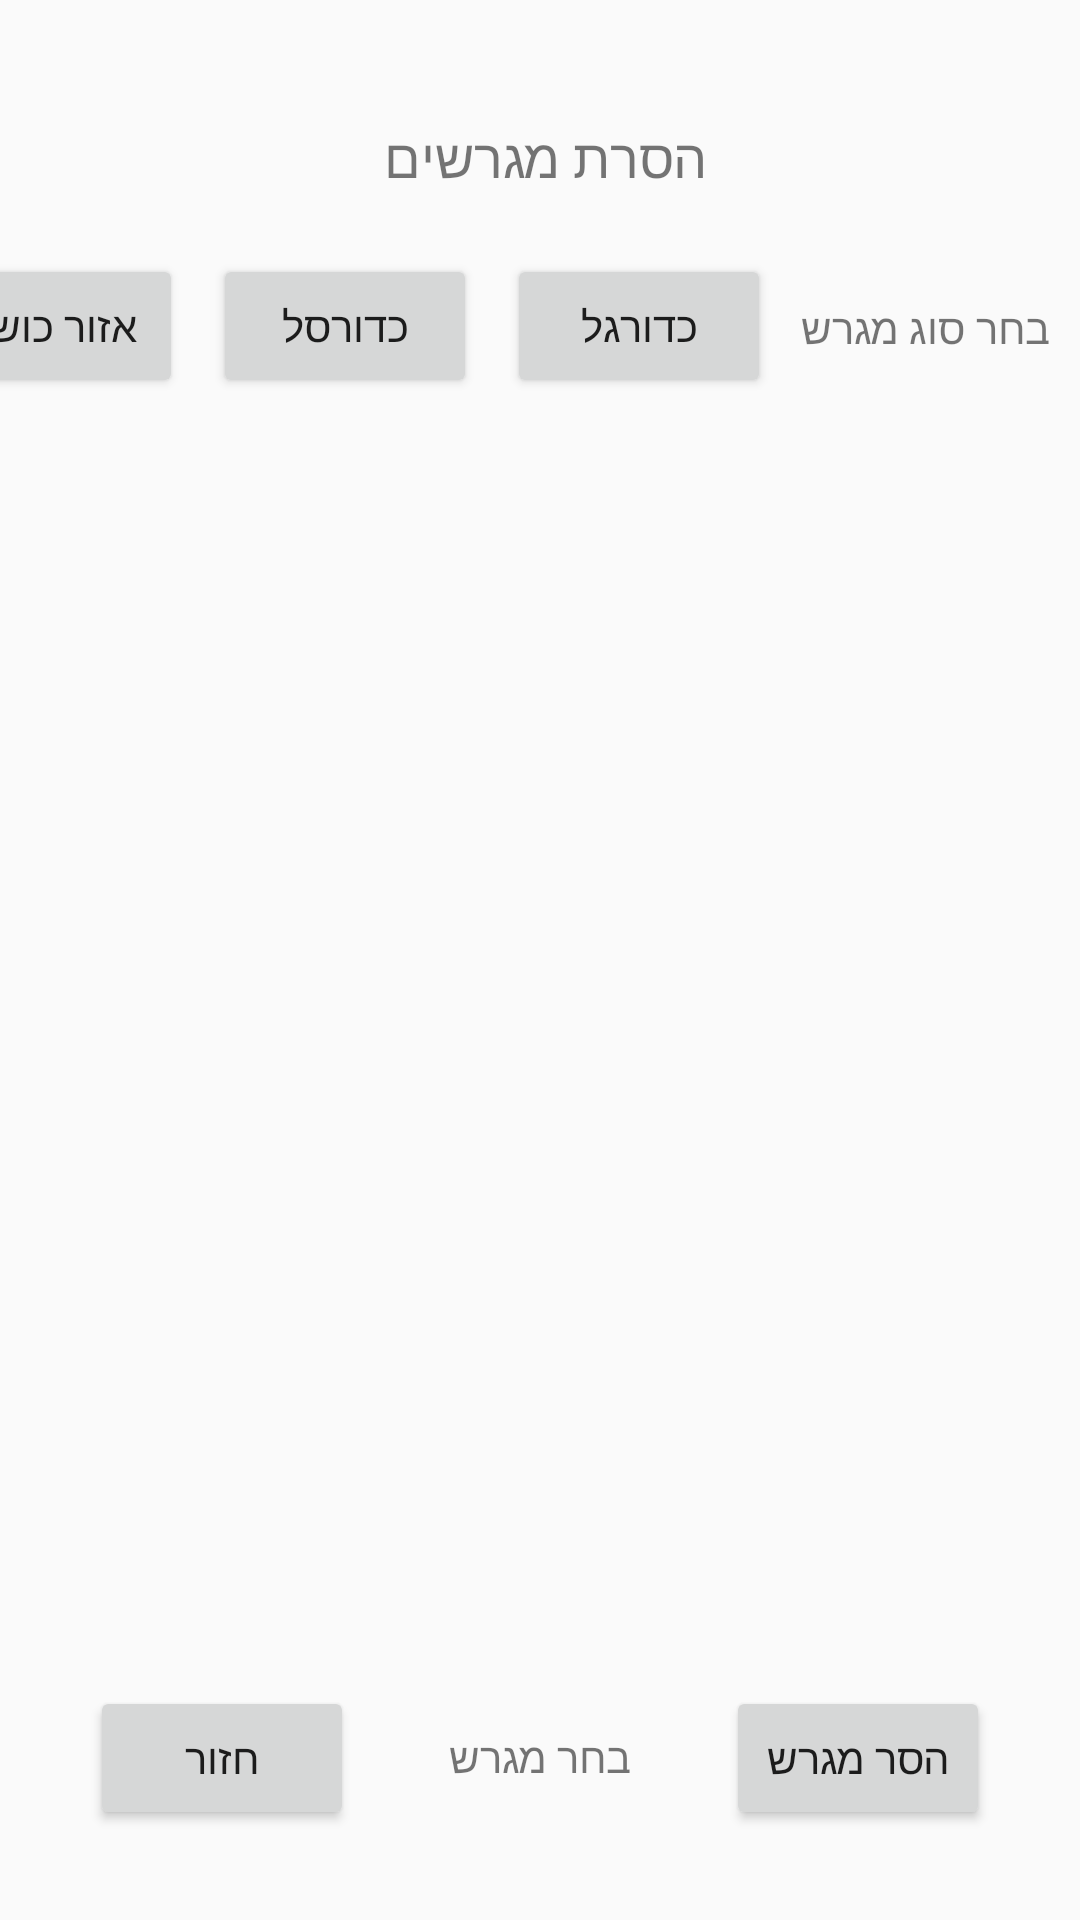

Layout XML and referenced resources for this Android screen:
<!-- AndroidManifest.xml: application theme AppTheme -->
<!-- res/layout/activity_remove_fields.xml -->
<?xml version="1.0" encoding="utf-8"?>
<androidx.constraintlayout.widget.ConstraintLayout xmlns:android="http://schemas.android.com/apk/res/android"
    xmlns:app="http://schemas.android.com/apk/res-auto"
    xmlns:tools="http://schemas.android.com/tools"
    android:layout_width="match_parent"
    android:layout_height="match_parent"
    tools:context=".RemoveFieldsActivity"
    android:id="@+id/removeFieldsLayout">

    <TextView
        android:id="@+id/textView4"
        android:layout_width="wrap_content"
        android:layout_height="wrap_content"
        android:layout_marginStart="100dp"
        android:layout_marginTop="40dp"
        android:layout_marginEnd="100dp"
        android:text="@string/remove_fields"
        android:textSize="18sp"
        app:layout_constraintEnd_toEndOf="parent"
        app:layout_constraintHorizontal_bias="0.531"
        app:layout_constraintStart_toStartOf="parent"
        app:layout_constraintTop_toTopOf="parent" />

    <Button
        android:id="@+id/goBackBtn"
        android:layout_width="wrap_content"
        android:layout_height="wrap_content"
        android:layout_marginStart="30dp"
        android:layout_marginBottom="30dp"
        android:onClick="backClick"
        android:text="@string/back"
        app:layout_constraintBottom_toBottomOf="parent"
        app:layout_constraintStart_toStartOf="parent" />

    <TextView
        android:id="@+id/textView6"
        android:layout_width="wrap_content"
        android:layout_height="wrap_content"
        android:layout_marginTop="35dp"
        android:layout_marginEnd="10dp"
        android:text="@string/select_type_of_field"
        app:layout_constraintEnd_toEndOf="parent"
        app:layout_constraintTop_toBottomOf="@+id/textView4" />

    <Button
        android:id="@+id/btnFootball"
        android:layout_width="wrap_content"
        android:layout_height="wrap_content"
        android:layout_marginTop="20dp"
        android:layout_marginEnd="10dp"
        android:text="@string/football"
        app:layout_constraintEnd_toStartOf="@+id/textView6"
        app:layout_constraintTop_toBottomOf="@+id/textView4" />

    <Button
        android:id="@+id/btnBasketball"
        android:layout_width="wrap_content"
        android:layout_height="wrap_content"
        android:layout_marginTop="20dp"
        android:layout_marginEnd="10dp"
        android:text="@string/basketball"
        app:layout_constraintEnd_toStartOf="@+id/btnFootball"
        app:layout_constraintTop_toBottomOf="@+id/textView4" />

    <Button
        android:id="@+id/btnGym"
        android:layout_width="wrap_content"
        android:layout_height="wrap_content"
        android:layout_marginTop="20dp"
        android:layout_marginEnd="10dp"
        android:text="@string/gym_area"
        app:layout_constraintEnd_toStartOf="@+id/btnBasketball"
        app:layout_constraintTop_toBottomOf="@+id/textView4" />

    <Button
        android:id="@+id/removeSingleFieldBtn"
        android:layout_width="wrap_content"
        android:layout_height="wrap_content"
        android:layout_marginEnd="30dp"
        android:layout_marginBottom="30dp"
        android:text="@string/remove_field"
        app:layout_constraintBottom_toBottomOf="parent"
        app:layout_constraintEnd_toEndOf="parent" />

    <ListView
        android:id="@+id/Hen_listView"
        android:layout_width="match_parent"
        android:layout_height="0dp"
        android:layout_marginTop="20dp"
        android:layout_marginBottom="20dp"
        app:layout_constraintBottom_toTopOf="@+id/textView3"
        app:layout_constraintEnd_toEndOf="parent"
        app:layout_constraintHorizontal_bias="0.0"
        app:layout_constraintStart_toStartOf="parent"
        app:layout_constraintTop_toBottomOf="@+id/btnFootball" />

    <TextView
        android:id="@+id/textView3"
        android:layout_width="wrap_content"
        android:layout_height="wrap_content"
        android:layout_marginBottom="45dp"
        android:text="@string/selectAfield"
        app:layout_constraintBottom_toBottomOf="parent"
        app:layout_constraintEnd_toStartOf="@+id/removeSingleFieldBtn"
        app:layout_constraintStart_toEndOf="@+id/goBackBtn" />

</androidx.constraintlayout.widget.ConstraintLayout>
<!-- resources referenced by this layout -->
<resources>
  <string name="back">חזור</string>
  <string name="basketball">כדורסל</string>
  <string name="football">כדורגל</string>
  <string name="gym_area">אזור כושר</string>
  <string name="remove_field">הסר מגרש</string>
  <string name="remove_fields">הסרת מגרשים</string>
  <string name="selectAfield">בחר מגרש</string>
  <string name="select_type_of_field">בחר סוג מגרש</string>
  <style name="AppTheme" parent="Theme.AppCompat.Light.DarkActionBar">
          
          <item name="colorPrimary">@color/colorPrimary</item>
          <item name="colorPrimaryDark">@color/colorPrimaryDark</item>
          <item name="colorAccent">@color/colorAccent</item>
          
  
      </style>
  <color name="colorPrimary">#6200EE</color>
  <color name="colorPrimaryDark">#3700B3</color>
  <color name="colorAccent">#03DAC5</color>
</resources>
